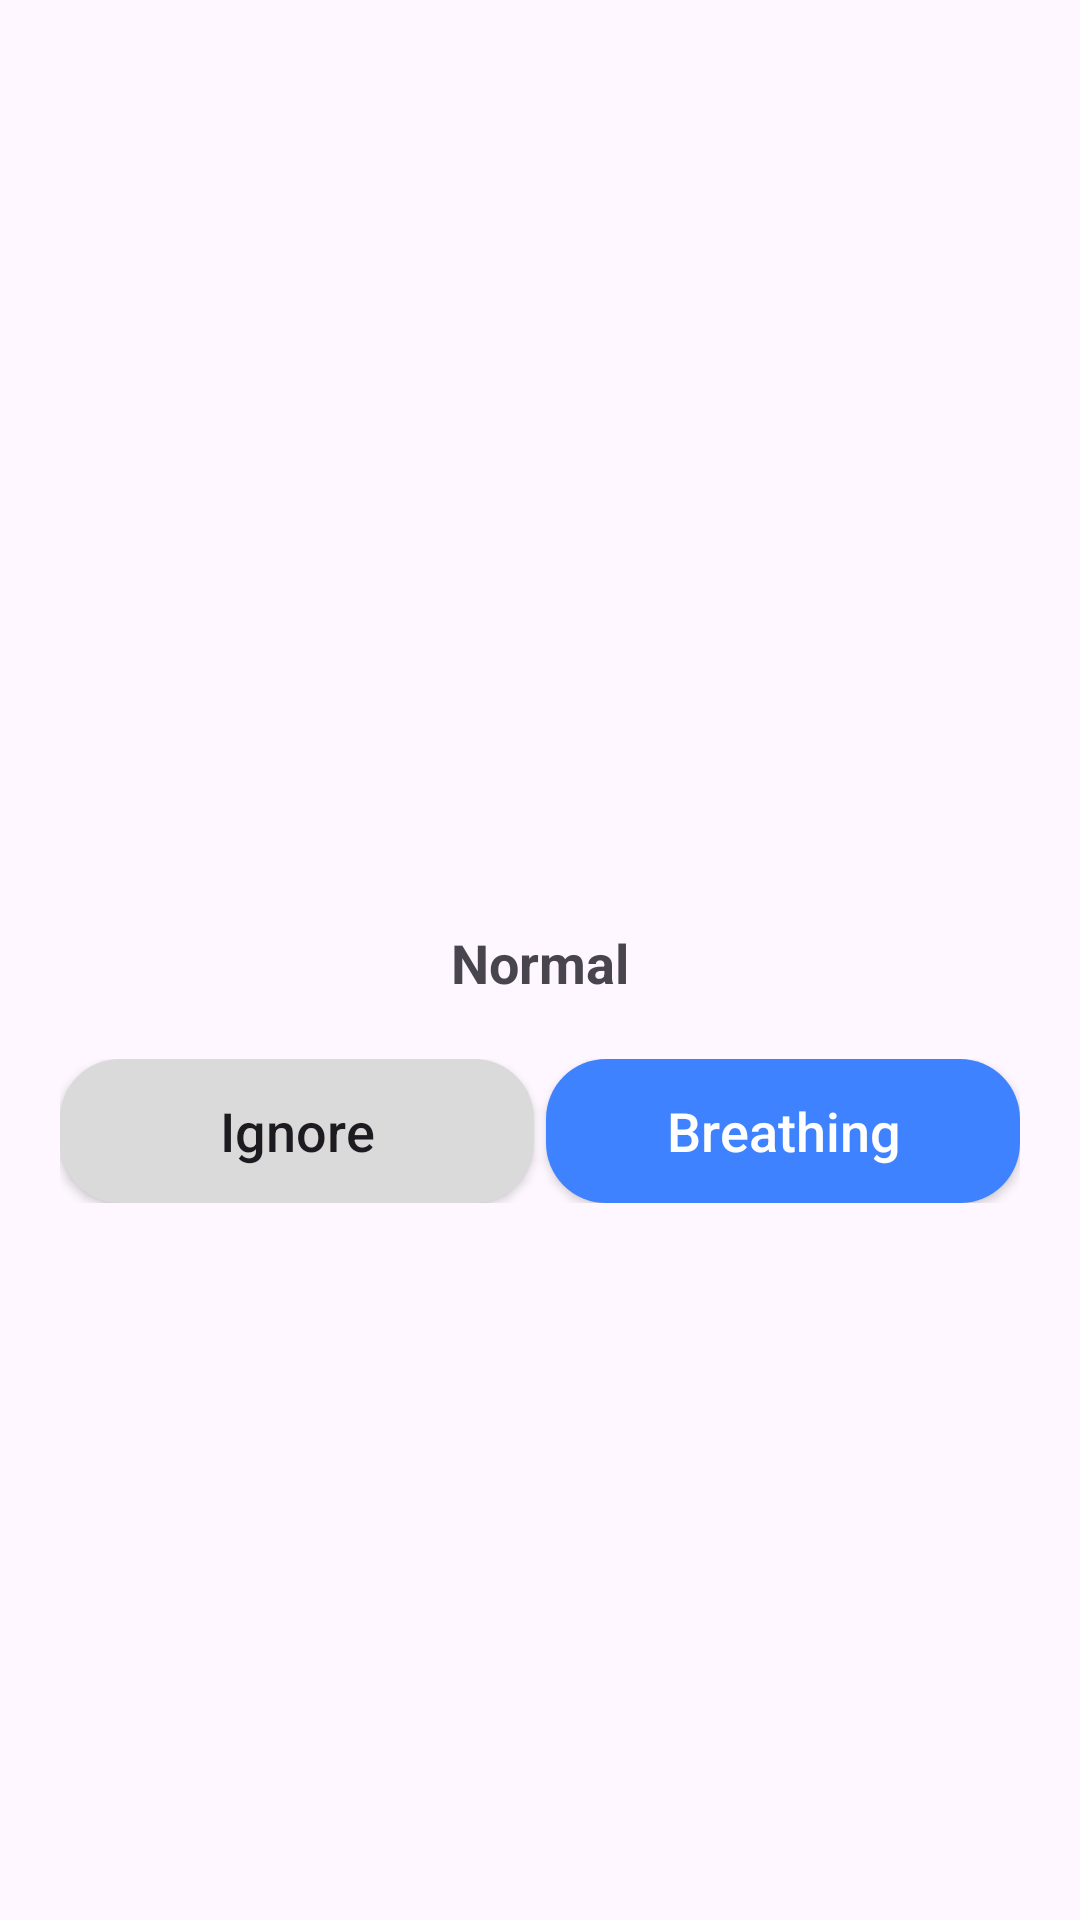

Here is an Android app screen rendered from its layout file. Give the layout XML and the strings, colors and styles it references.
<!-- AndroidManifest.xml: application theme Theme.HyperventilationSyndrome -->
<!-- res/layout/dialog_information.xml -->
<?xml version="1.0" encoding="utf-8"?>
<LinearLayout xmlns:android="http://schemas.android.com/apk/res/android"
    android:layout_width="330dp"
    android:layout_height="wrap_content"
    android:background="@drawable/background_dialog_shape"
    android:gravity="center"
    android:orientation="vertical"
    android:padding="20dp">

    <ImageView
        android:id="@+id/icon_dialog_information"
        android:layout_width="55dp"
        android:layout_height="55dp"
        android:contentDescription="@string/icon_app_title"
        android:src="@drawable/accept" />

    <TextView
        android:id="@+id/title_dialog_information"
        android:layout_width="wrap_content"
        android:layout_height="wrap_content"
        android:layout_marginTop="15dp"
        android:text="@string/normal"
        android:textSize="18sp"
        android:textStyle="bold" />

    <LinearLayout
        android:layout_width="match_parent"
        android:layout_marginTop="20dp"
        android:layout_height="wrap_content"
        android:orientation="horizontal">

        <androidx.appcompat.widget.AppCompatButton
            android:id="@+id/dialog_no"
            android:layout_width="0dp"
            android:background="@drawable/dialog_button_no_shape"
            android:layout_height="wrap_content"
            android:layout_weight="1"
            android:textSize="18sp"
            android:layout_marginEnd="2dp"
            android:textAllCaps="false"
            android:text="@string/ignore"/>

        <androidx.appcompat.widget.AppCompatButton
            android:layout_width="0dp"
            android:id="@+id/dialog_yse"
            android:background="@drawable/dialog_button_yes_shape"
            android:layout_height="wrap_content"
            android:layout_weight="1"
            android:textColor="@color/white"
            android:textAllCaps="false"
            android:layout_marginStart="2dp"
            android:textSize="18sp"
            android:text="@string/breathing"/>

    </LinearLayout>

</LinearLayout>
<!-- resources referenced by this layout -->
<resources>
  <!-- drawable dialog_button_no_shape (drawable) -->
  <?xml version="1.0" encoding="utf-8"?>
  <shape xmlns:android="http://schemas.android.com/apk/res/android"
      android:shape="rectangle">
  
      <corners android:radius="20dp"/>
      <solid android:color="#DADADA"/>
  </shape>
  <!-- drawable dialog_button_yes_shape (drawable) -->
  <?xml version="1.0" encoding="utf-8"?>
  <shape xmlns:android="http://schemas.android.com/apk/res/android"
      android:shape="rectangle">
  
      <corners android:radius="20dp"/>
      <solid android:color="#3F82FF"/>
  </shape>
  <string name="breathing">Breathing</string>
  <string name="icon_app_title">iconapp</string>
  <string name="ignore">Ignore</string>
  <string name="normal">Normal</string>
  <style name="Theme.HyperventilationSyndrome" parent="Base.Theme.HyperventilationSyndrome" />
  <style name="Base.Theme.HyperventilationSyndrome" parent="Theme.Material3.DayNight.NoActionBar">
          
          
      </style>
  <!-- not gathered from this repository: default colours our renderer supplied (Android Studio template values) -->
  <color name="white">#FFFFFFFF</color>
</resources>
